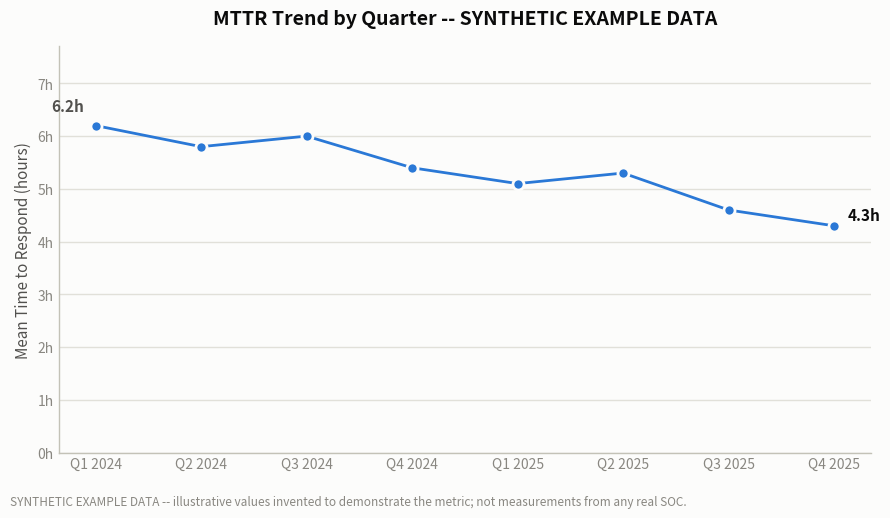

Generate this figure with matplotlib: (Note: this script raises an exception after producing the figure.)
"""
MTTR Trend by Quarter -- SOC Playbook Handbook, Part 28 (Metrics)

IMPORTANT: The data below is entirely INVENTED for illustration purposes.
It does not come from any real SOC, ticketing system, or measurement.
It exists only to show what a "Mean Time to Respond, trending down over
time, with realistic noise" chart looks like.
"""

import matplotlib
matplotlib.use("Agg")

import matplotlib.pyplot as plt
import matplotlib.ticker as mticker

# ---------------------------------------------------------------------------
# SYNTHETIC EXAMPLE DATA -- hand-picked, not measured. Two illustrative years
# of quarterly Mean Time to Respond (MTTR), in hours, with a gradual downward
# trend plus realistic quarter-to-quarter noise (not a perfectly smooth line).
# ---------------------------------------------------------------------------
quarters = [
    "Q1 2024", "Q2 2024", "Q3 2024", "Q4 2024",
    "Q1 2025", "Q2 2025", "Q3 2025", "Q4 2025",
]
mttr_hours = [
    6.2, 5.8, 6.0, 5.4,
    5.1, 5.3, 4.6, 4.3,
]

# ---------------------------------------------------------------------------
# Palette (dataviz skill reference palette, light mode)
# ---------------------------------------------------------------------------
SURFACE = "#fcfcfb"
INK_PRIMARY = "#0b0b0b"
INK_SECONDARY = "#52514e"
INK_MUTED = "#898781"
GRIDLINE = "#e1e0d9"
BASELINE = "#c3c2b7"
SERIES_BLUE = "#2a78d6"

fig, ax = plt.subplots(figsize=(9, 5.2), dpi=150)
fig.patch.set_facecolor(SURFACE)
ax.set_facecolor(SURFACE)

x = list(range(len(quarters)))

# Recessive horizontal gridlines first (drawn under the data)
ax.yaxis.grid(True, color=GRIDLINE, linewidth=1, linestyle="-", zorder=0)
ax.set_axisbelow(True)

# The line itself: 2px, round joins/caps, single series
ax.plot(
    x,
    mttr_hours,
    color=SERIES_BLUE,
    linewidth=2,
    solid_capstyle="round",
    solid_joinstyle="round",
    zorder=3,
)

# Markers: >=8px diameter, filled with the series color, 2px surface ring
ax.plot(
    x,
    mttr_hours,
    marker="o",
    markersize=8,
    markerfacecolor=SERIES_BLUE,
    markeredgecolor=SURFACE,
    markeredgewidth=2,
    linestyle="none",
    zorder=4,
)

# Direct label at the endpoint only (selective labeling, not every point)
ax.annotate(
    f"{mttr_hours[-1]:.1f}h",
    xy=(x[-1], mttr_hours[-1]),
    xytext=(10, 4),
    textcoords="offset points",
    fontsize=11,
    fontweight="bold",
    color=INK_PRIMARY,
)
ax.annotate(
    f"{mttr_hours[0]:.1f}h",
    xy=(x[0], mttr_hours[0]),
    xytext=(-8, 10),
    textcoords="offset points",
    fontsize=11,
    fontweight="bold",
    color=INK_SECONDARY,
    ha="right",
)

# Axes cosmetics: hide top/right spines, recede the rest
for side in ("top", "right"):
    ax.spines[side].set_visible(False)
for side in ("left", "bottom"):
    ax.spines[side].set_color(BASELINE)
    ax.spines[side].set_linewidth(1)

ax.set_xticks(x)
ax.set_xticklabels(quarters, color=INK_MUTED, fontsize=10)
ax.tick_params(axis="x", length=0)
ax.tick_params(axis="y", colors=INK_MUTED, length=0, labelsize=10)

ax.yaxis.set_major_locator(mticker.MultipleLocator(1))
ax.set_ylim(0, max(mttr_hours) + 1.5)
ax.yaxis.set_major_formatter(mticker.FormatStrFormatter("%.0fh"))

ax.set_ylabel("Mean Time to Respond (hours)", color=INK_SECONDARY, fontsize=11)

# Title makes the synthetic nature unmissable, plus a footnote repeats it
ax.set_title(
    "MTTR Trend by Quarter -- SYNTHETIC EXAMPLE DATA",
    color=INK_PRIMARY,
    fontsize=14,
    fontweight="bold",
    pad=16,
)

fig.text(
    0.01,
    0.01,
    "SYNTHETIC EXAMPLE DATA -- illustrative values invented to demonstrate the metric; "
    "not measurements from any real SOC.",
    fontsize=8.5,
    color=INK_MUTED,
    ha="left",
    va="bottom",
)

fig.tight_layout(rect=(0, 0.05, 1, 1))

out_path = "C:/Users/User/SOC-Playbook-Handbook/assets/charts/mttr-trend.png"
fig.savefig(out_path, dpi=150, facecolor=SURFACE)
print(f"Saved chart to {out_path}")
